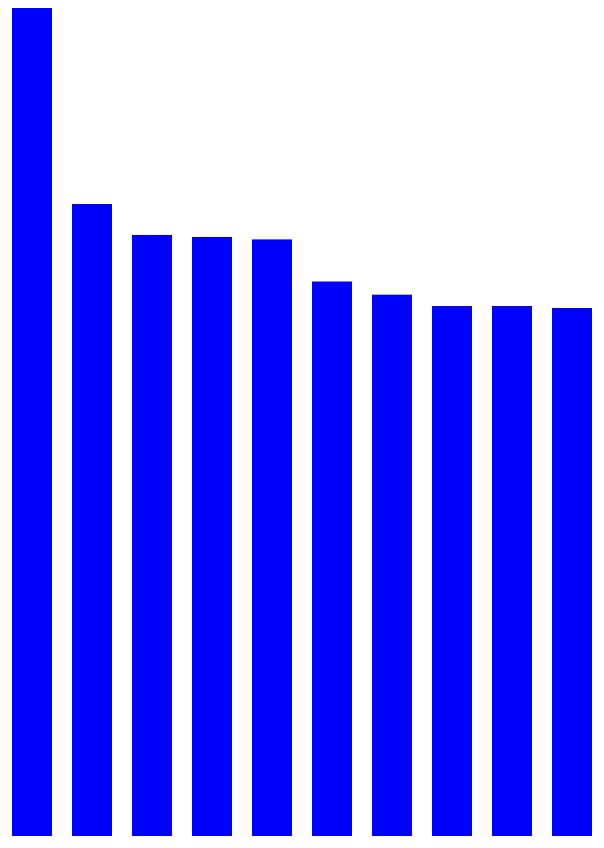
D3 v5 page, settled after 480 driven frames (8 s of simulated time); the page loaded 1 data file(s).


// ── js/main.js
/*
*    main.js
*/

var gap = 20;
var width = 40;

var svg = d3.select("#chart-area")
    .append("svg")
    .attr("width", 1000)
    .attr("height", 1000);

d3.json("data/buildings.json").then((data)=> {
    console.log(data);
    var heights = []
	data.forEach((d)=>{
		d.height = +d.height;
        heights.push(d.height);
	});

    var maxHeight = Math.max.apply(Math, heights);
    console.log(maxHeight);

    var rects = svg.selectAll("circle").data(data);
    rects.enter()
        .append("rect")
            .attr("x", (d, i) => {
                return width * i + width * i * 0.5 + gap;
            })
            .attr("y", (d, i) => {
                return (maxHeight) - d.height;
            })
            .attr("height", (d) => {
                return d.height;
            })
            .attr("width", width)
            .attr("fill", "blue");
}).catch((error)=> {
    console.log(error);
});



### data: data/buildings.json
[
 {
  "name": "Burj Khalifa",
  "height": "828",
  "country": "UAE"
 },
 {
  "name": "Shanghai Tower",
  "height": "632",
  "country": "China"
 },
 {
  "name": "Abraj Al-Bait Clock Tower",
  "height": "601",
  "country": "Saudi Arabia"
 },
 {
  "name": "Ping An Finance Centre",
  "height": "599",
  "country": "China"
 },
 {
  "name": "Golding Finance 117",
  "height": "596.6",
  "country": "China"
 },
 {
  "name": "Lotte World Tower",
  "height": "554.5",
  "country": "South Korea"
 },
 {
  "name": "One World Trade Center",
  "height": "541.3",
  "country": "United States"
 },
 {
  "name": "Guangzhou CTF Finance Center",
  "height": "530",
  "country": "China"
 },
 "... 2 more items"
]